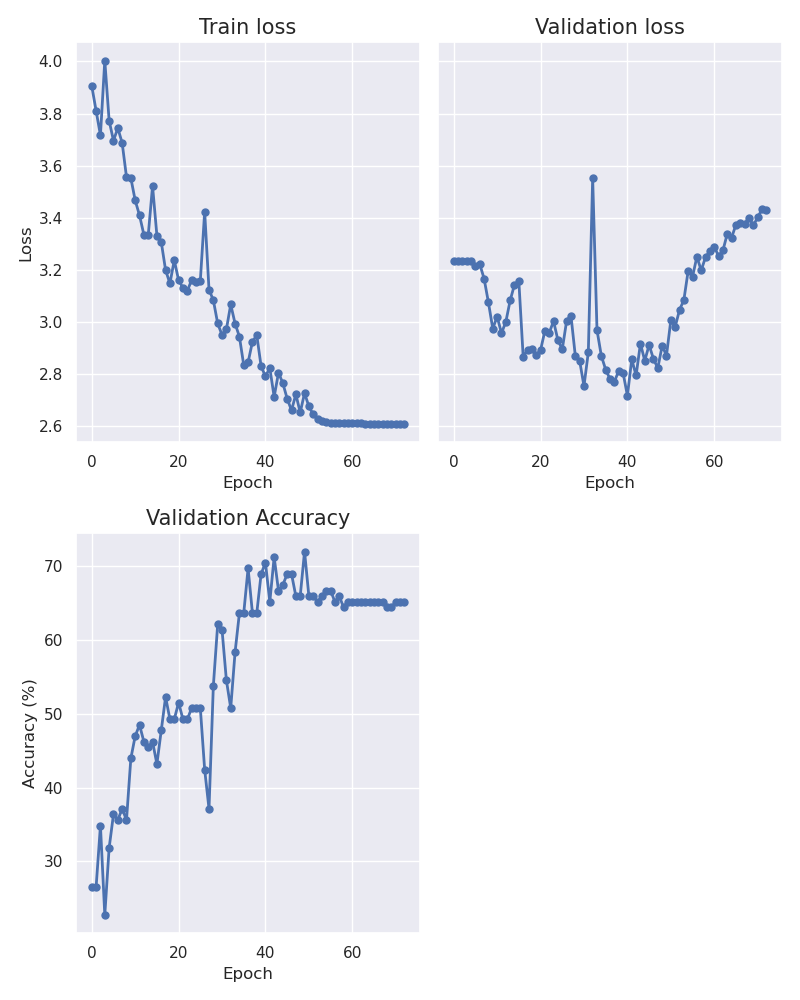

Source data for this figure (header and first rows):
epoch, train_loss, val_loss, accuracy
0, 3.906, 3.235, 26.52
1, 3.81, 3.235, 26.52
2, 3.716, 3.235, 34.85
3, 4.004, 3.235, 22.73
4, 3.773, 3.234, 31.82
5, 3.696, 3.213, 36.36
6, 3.744, 3.221, 35.61
7, 3.687, 3.165, 37.12
8, 3.555, 3.074, 35.61
9, 3.552, 2.973, 43.94
10, 3.466, 3.019, 46.97
11, 3.408, 2.956, 48.48
12, 3.334, 2.999, 46.21
13, 3.331, 3.081, 45.45
14, 3.521, 3.142, 46.21
15, 3.331, 3.156, 43.18
16, 3.307, 2.865, 47.73
17, 3.198, 2.891, 52.27
18, 3.147, 2.896, 49.24
19, 3.236, 2.87, 49.24
20, 3.159, 2.89, 51.52
21, 3.129, 2.965, 49.24
22, 3.118, 2.957, 49.24
23, 3.16, 3.002, 50.76
24, 3.154, 2.928, 50.76
25, 3.157, 2.894, 50.76
26, 3.423, 3.002, 42.42
27, 3.123, 3.023, 37.12
28, 3.082, 2.869, 53.79
29, 2.993, 2.85, 62.12
30, 2.949, 2.752, 61.36
31, 2.97, 2.882, 54.55
32, 3.066, 3.551, 50.76
33, 2.993, 2.967, 58.33
34, 2.942, 2.868, 63.64
35, 2.832, 2.815, 63.64
36, 2.843, 2.779, 69.7
37, 2.923, 2.769, 63.64
38, 2.948, 2.811, 63.64
39, 2.828, 2.803, 68.94
40, 2.79, 2.715, 70.45
41, 2.822, 2.855, 65.15
42, 2.711, 2.793, 71.21
43, 2.803, 2.915, 66.67
44, 2.763, 2.85, 67.42
45, 2.704, 2.91, 68.94
46, 2.659, 2.856, 68.94
47, 2.72, 2.821, 65.91
48, 2.651, 2.907, 65.91
49, 2.725, 2.87, 71.97
50, 2.674, 3.005, 65.91
51, 2.643, 2.98, 65.91
52, 2.625, 3.045, 65.15
53, 2.617, 3.083, 65.91
54, 2.613, 3.196, 66.67
55, 2.611, 3.173, 66.67
56, 2.611, 3.249, 65.15
57, 2.611, 3.197, 65.91
58, 2.61, 3.248, 64.39
59, 2.609, 3.27, 65.15
... 13 more rows
